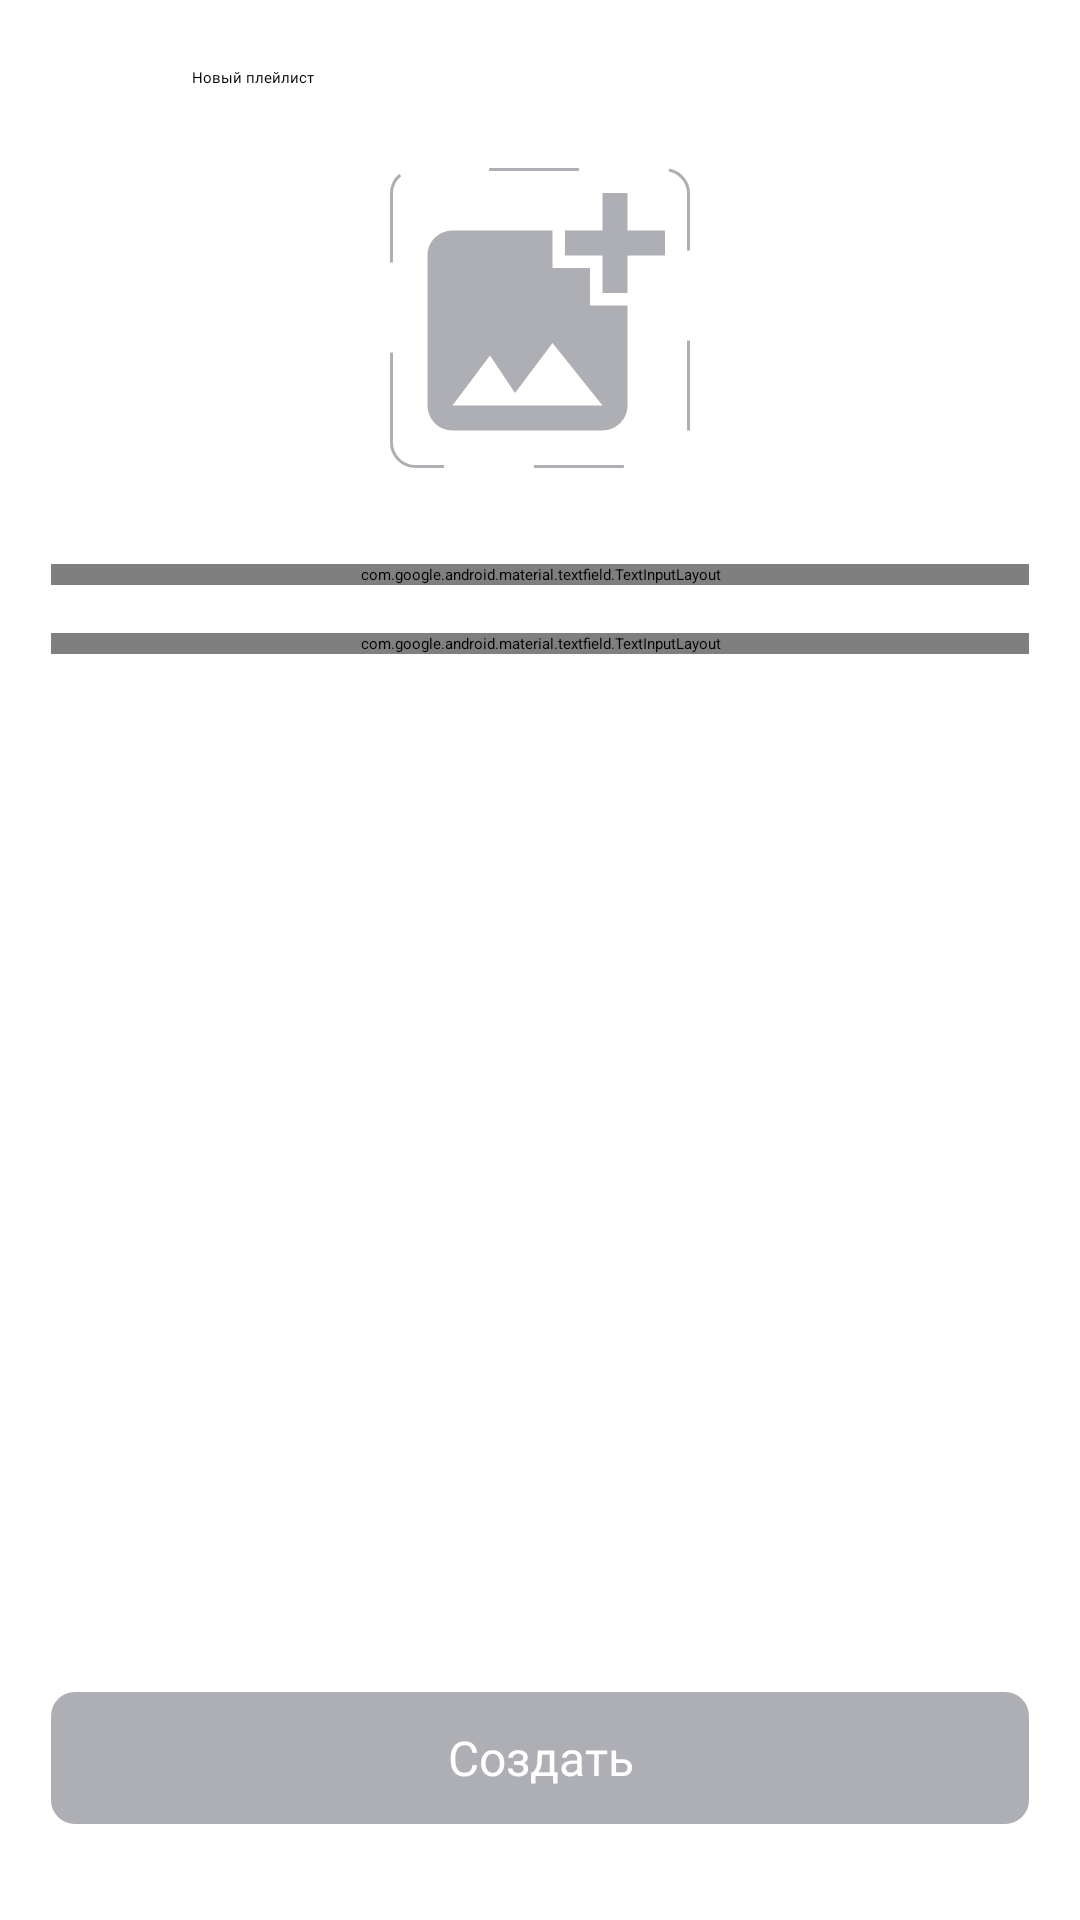

Layout XML and referenced resources for this Android screen:
<!-- AndroidManifest.xml: application theme Theme.Playlist_Maker -->
<!-- res/layout/fragment_new_playlist.xml -->
<?xml version="1.0" encoding="utf-8"?>
<LinearLayout xmlns:android="http://schemas.android.com/apk/res/android"
    xmlns:tools="http://schemas.android.com/tools"
    android:id="@+id/CreateNewPlaylistFragment"
    android:layout_width="match_parent"
    android:layout_height="match_parent"
    xmlns:app="http://schemas.android.com/apk/res-auto"
    android:orientation="vertical"
    android:layout_gravity="center"
    tools:context="com.example.playlistmaker.createNewPlaylist.ui.CreateNewPlaylistFragment">

    <LinearLayout
        android:id="@+id/title_new_playlist"
        android:layout_width="match_parent"
        android:layout_height="@dimen/dimen56">

        <Button
            android:id="@+id/backBattonNewPlaylist"
            style="@style/SettingsBackButton" />

        <TextView
            android:layout_width="match_parent"
            android:layout_height="wrap_content"
            android:layout_marginHorizontal="@dimen/dimen16"
            android:layout_marginTop="@dimen/dimen10"
            android:layout_marginBottom="@dimen/dimen12"
            android:layout_gravity="center_vertical"
            style="@style/MediumTextStyle"
            android:text="@string/new_playlist"
            android:textSize="@dimen/text22" />
    </LinearLayout>

    <androidx.constraintlayout.widget.ConstraintLayout
        android:layout_width="match_parent"
        android:layout_height="match_parent"
        app:layout_constraintTop_toBottomOf="@id/title_new_playlist"
        app:layout_constraintEnd_toEndOf="parent"
        app:layout_constraintStart_toStartOf="parent"
        app:layout_constraintBottom_toBottomOf="parent">

    <LinearLayout
        android:id="@+id/addPhoto"
        android:layout_width="match_parent"
        android:layout_height="wrap_content"
        android:orientation="vertical"
        android:paddingStart="@dimen/dimen24"
        android:paddingEnd="@dimen/dimen24"
        android:gravity="center_horizontal"
        app:layout_constraintStart_toStartOf="parent"
        app:layout_constraintEnd_toEndOf="parent">

    <ImageView
        android:id="@+id/pickImage"
        android:layout_width="wrap_content"
        android:layout_height="wrap_content"
        android:scaleType="centerCrop"
        android:src="@drawable/cover_area"/>
    </LinearLayout>

        <com.google.android.material.textfield.TextInputLayout
            android:id="@+id/nameNewPlaylist"
            style="@style/Widget.MaterialComponents.TextInputLayout.OutlinedBox"
            android:layout_width="match_parent"
            android:layout_height="wrap_content"
            android:layout_marginTop="@dimen/dimen32"
            android:layout_marginHorizontal="@dimen/dimen17"
            android:gravity="center"
            app:layout_constraintTop_toBottomOf="@id/addPhoto"
            android:textColorHint="?attr/colorOnSecondary"
            android:textColor="?attr/colorOnSecondary">

            <com.google.android.material.textfield.TextInputEditText
                android:hint="@string/name_hint"
                style="@style/newPlaylistEditText"/>

        </com.google.android.material.textfield.TextInputLayout>

        <com.google.android.material.textfield.TextInputLayout
            android:id="@+id/descriptionNewPlaylist"
            style="@style/Widget.MaterialComponents.TextInputLayout.OutlinedBox"
            android:layout_width="match_parent"
            android:layout_height="wrap_content"
            android:layout_marginTop="@dimen/dimen16"
            android:layout_marginHorizontal="@dimen/dimen17"
            android:gravity="center"
            app:layout_constraintTop_toBottomOf="@id/nameNewPlaylist"
            android:textColorHint="?attr/colorOnSecondary"
            android:textColor="?attr/colorOnSecondary">

            <com.google.android.material.textfield.TextInputEditText
                style="@style/newPlaylistEditText"
                android:hint="@string/description_hint"/>

        </com.google.android.material.textfield.TextInputLayout>


        <TextView
            android:id="@+id/createPlaylistButtom"
            android:layout_width="match_parent"
            android:layout_height="@dimen/dimen44"
            android:gravity="center"
            style="@style/MediumTextStyle"
            android:textColor="@color/white"
            android:background="@drawable/create_buttom"
            android:layout_marginHorizontal="@dimen/dimen17"
            android:layout_marginBottom="@dimen/dimen32"
            app:cornerRadius="@dimen/RoundedCorners8"
            android:text="@string/Create"
            android:textSize="@dimen/text16"
            android:enabled="false"
            app:layout_constraintEnd_toEndOf="parent"
            app:layout_constraintStart_toStartOf="parent"
            app:layout_constraintBottom_toBottomOf="parent"/>

    </androidx.constraintlayout.widget.ConstraintLayout>

</LinearLayout>
<!-- resources referenced by this layout -->
<resources>
  <color name="white">#FFFFFFFF</color>
  <dimen name="RoundedCorners8">8</dimen>
  <dimen name="dimen10">10dp</dimen>
  <dimen name="dimen12">12dp</dimen>
  <dimen name="dimen16">16dp</dimen>
  <dimen name="dimen17">17dp</dimen>
  <dimen name="dimen24">24dp</dimen>
  <dimen name="dimen32">32dp</dimen>
  <dimen name="dimen44">44dp</dimen>
  <dimen name="dimen56">56dp</dimen>
  <dimen name="text16">16sp</dimen>
  <!-- drawable create_buttom (drawable) -->
  <?xml version="1.0" encoding="utf-8"?>
  <selector xmlns:android="http://schemas.android.com/apk/res/android">
      <item android:state_pressed="true">
          <shape>
              <corners android:radius="8dp"/>
              <solid android:color="@color/blue" />
          </shape>
      </item>
      <item android:state_enabled="false">
          <shape>
              <corners android:radius="8dp"/>
              <solid android:color="@color/gray" />
          </shape>
      </item>
      <item>
          <shape>
              <corners android:radius="8dp"/>
              <solid android:color="@color/blue" />
          </shape>
      </item>
  </selector>
  <string name="Create">Создать</string>
  <string name="description_hint">Описание</string>
  <string name="name_hint">Название*</string>
  <string name="new_playlist">Новый плейлист</string>
  <style name="MediumTextStyle">
              <item name="android:fontFamily">@font/ys_display_medium</item>
              <item name="android:textFontWeight">500</item>
              <item name="android:textColor">?attr/colorOnSecondary</item>
          </style>
  <style name="SettingsBackButton">
          <item name="android:layout_width">48dp</item>
          <item name="android:layout_height">48dp</item>
          <item name="icon">@drawable/ic_arrow_back</item>
          <item name="iconTint">?attr/colorOnSecondary</item>
          <item name="backgroundTint">@android:color/transparent</item>
          <item name="android:stateListAnimator">@null</item>
      </style>
  <style name="newPlaylistEditText">
          <item name="android:layout_width">match_parent</item>
          <item name="android:layout_height">wrap_content</item>
          <item name="android:paddingHorizontal">@dimen/dimen15</item>
      </style>
  <style name="Theme.Playlist_Maker" parent="Theme.MaterialComponents.DayNight.NoActionBar">
          <item name="colorPrimary">@color/blackNight</item>
          <item name="colorPrimaryVariant">@color/blackNight</item>
          <item name="colorOnPrimary">@color/blackNight</item>
  
          <item name="colorSecondary">@color/white</item>
          <item name="colorSecondaryVariant">@color/white</item>
          <item name="colorOnSecondary">@color/white</item>
  
          <item name="android:statusBarColor">?attr/colorPrimaryVariant</item>
      </style>
  <color name="gray">#AEAFB4</color>
  <dimen name="dimen30">30dp</dimen>
  <color name="blue">#3772E7</color>
  <dimen name="dimen15">15dp</dimen>
  <color name="blackNight">#1A1B22</color>
</resources>
